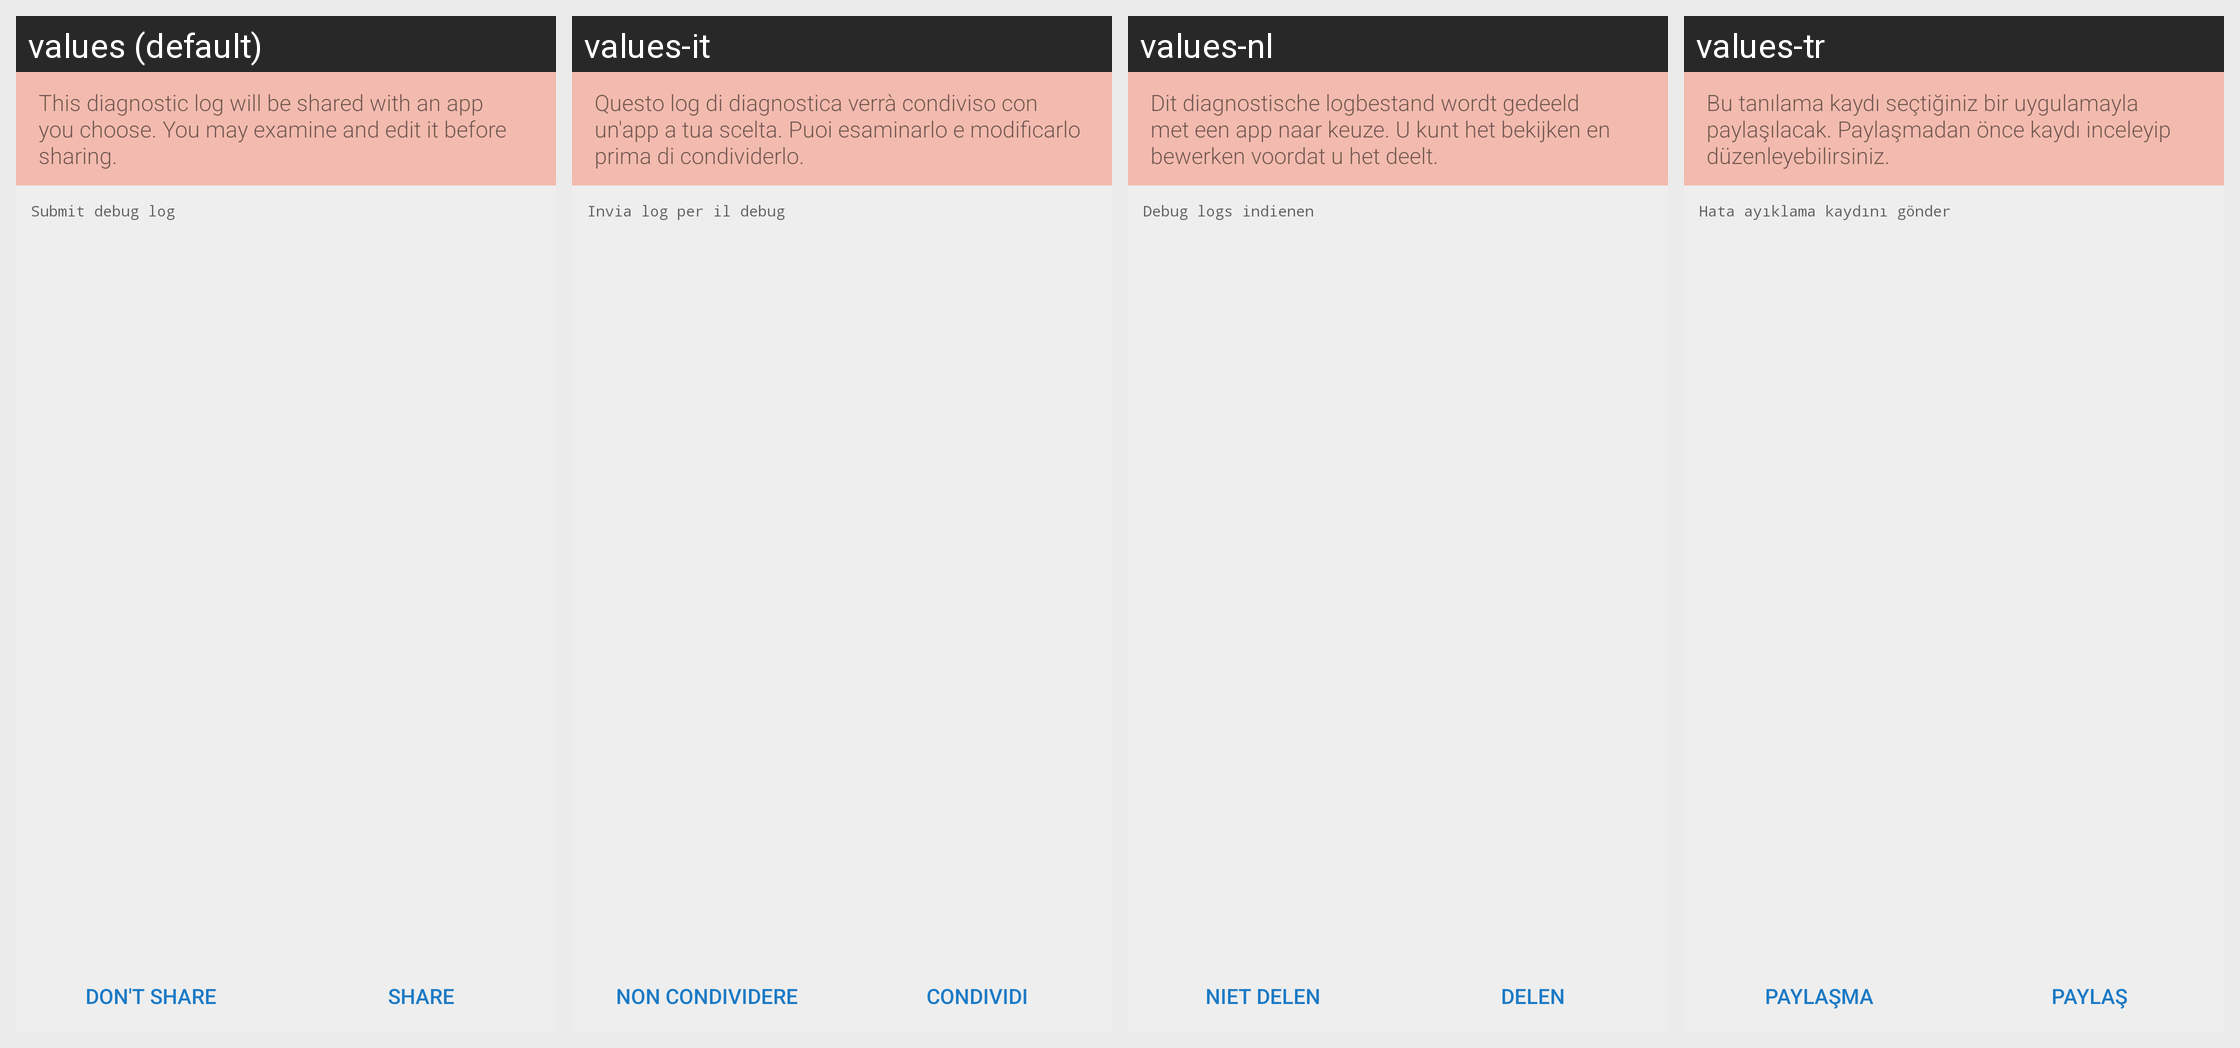

The same Android screen rendered under several of its app's locales, left to right. List the strings drawn on it with the default value and each locale's translation.
Android screen res/layout/fragment_submit_log.xml rendered under 4 locales, left to right: values (default), values-it, values-nl, values-tr. Device: Nexus 5 (rendered at 1080×1920; each locale shown at half size, 540×960, under a caption strip naming it); theme Silence.LightTheme.
Other locales in the repository, not shown: values-af, values-ar, values-bg, values-bo, values-br, values-ca, values-cs, values-da, values-de, values-el, values-eo, values-es, values-eu, values-fa-rIR, values-fi, values-fr, values-hr, values-hu, values-in, values-iw, values-ja, values-kn, values-ko, values-lt, values-my, values-nb, values-oc, values-pl, values-pt, values-pt-rBR, values-ro, values-ru, values-sk, values-sl, values-sn, values-sr, values-sv, values-uk, values-vi, values-zh-rCN, values-zh-rTW.
Strings drawn on this screen, with the default value and each locale's value (text and hints the layout hard-codes, and strings that could not be matched under every locale, appear in the picture but are not listed):

log_submit_activity__this_log_will_be_shared
  values: This diagnostic log will be shared with an app you choose. You may examine and edit it before sharing.
  values-it: Questo log di diagnostica verrà condiviso con un'app a tua scelta. Puoi esaminarlo e modificarlo prima di condividerlo.
  values-nl: Dit diagnostische logbestand wordt gedeeld met een app naar keuze. U kunt het bekijken en bewerken voordat u het deelt.
  values-tr: Bu tanılama kaydı seçtiğiniz bir uygulamayla paylaşılacak. Paylaşmadan önce kaydı inceleyip düzenleyebilirsiniz.

AndroidManifest__log_submit
  values: Submit debug log
  values-it: Invia log per il debug
  values-nl: Debug logs indienen
  values-tr: Hata ayıklama kaydını gönder

log_submit_activity__button_dont_share
  values: Don't share
  values-it: Non condividere
  values-nl: Niet delen
  values-tr: Paylaşma

log_submit_activity__button_share
  values: Share
  values-it: Condividi
  values-nl: Delen
  values-tr: Paylaş
